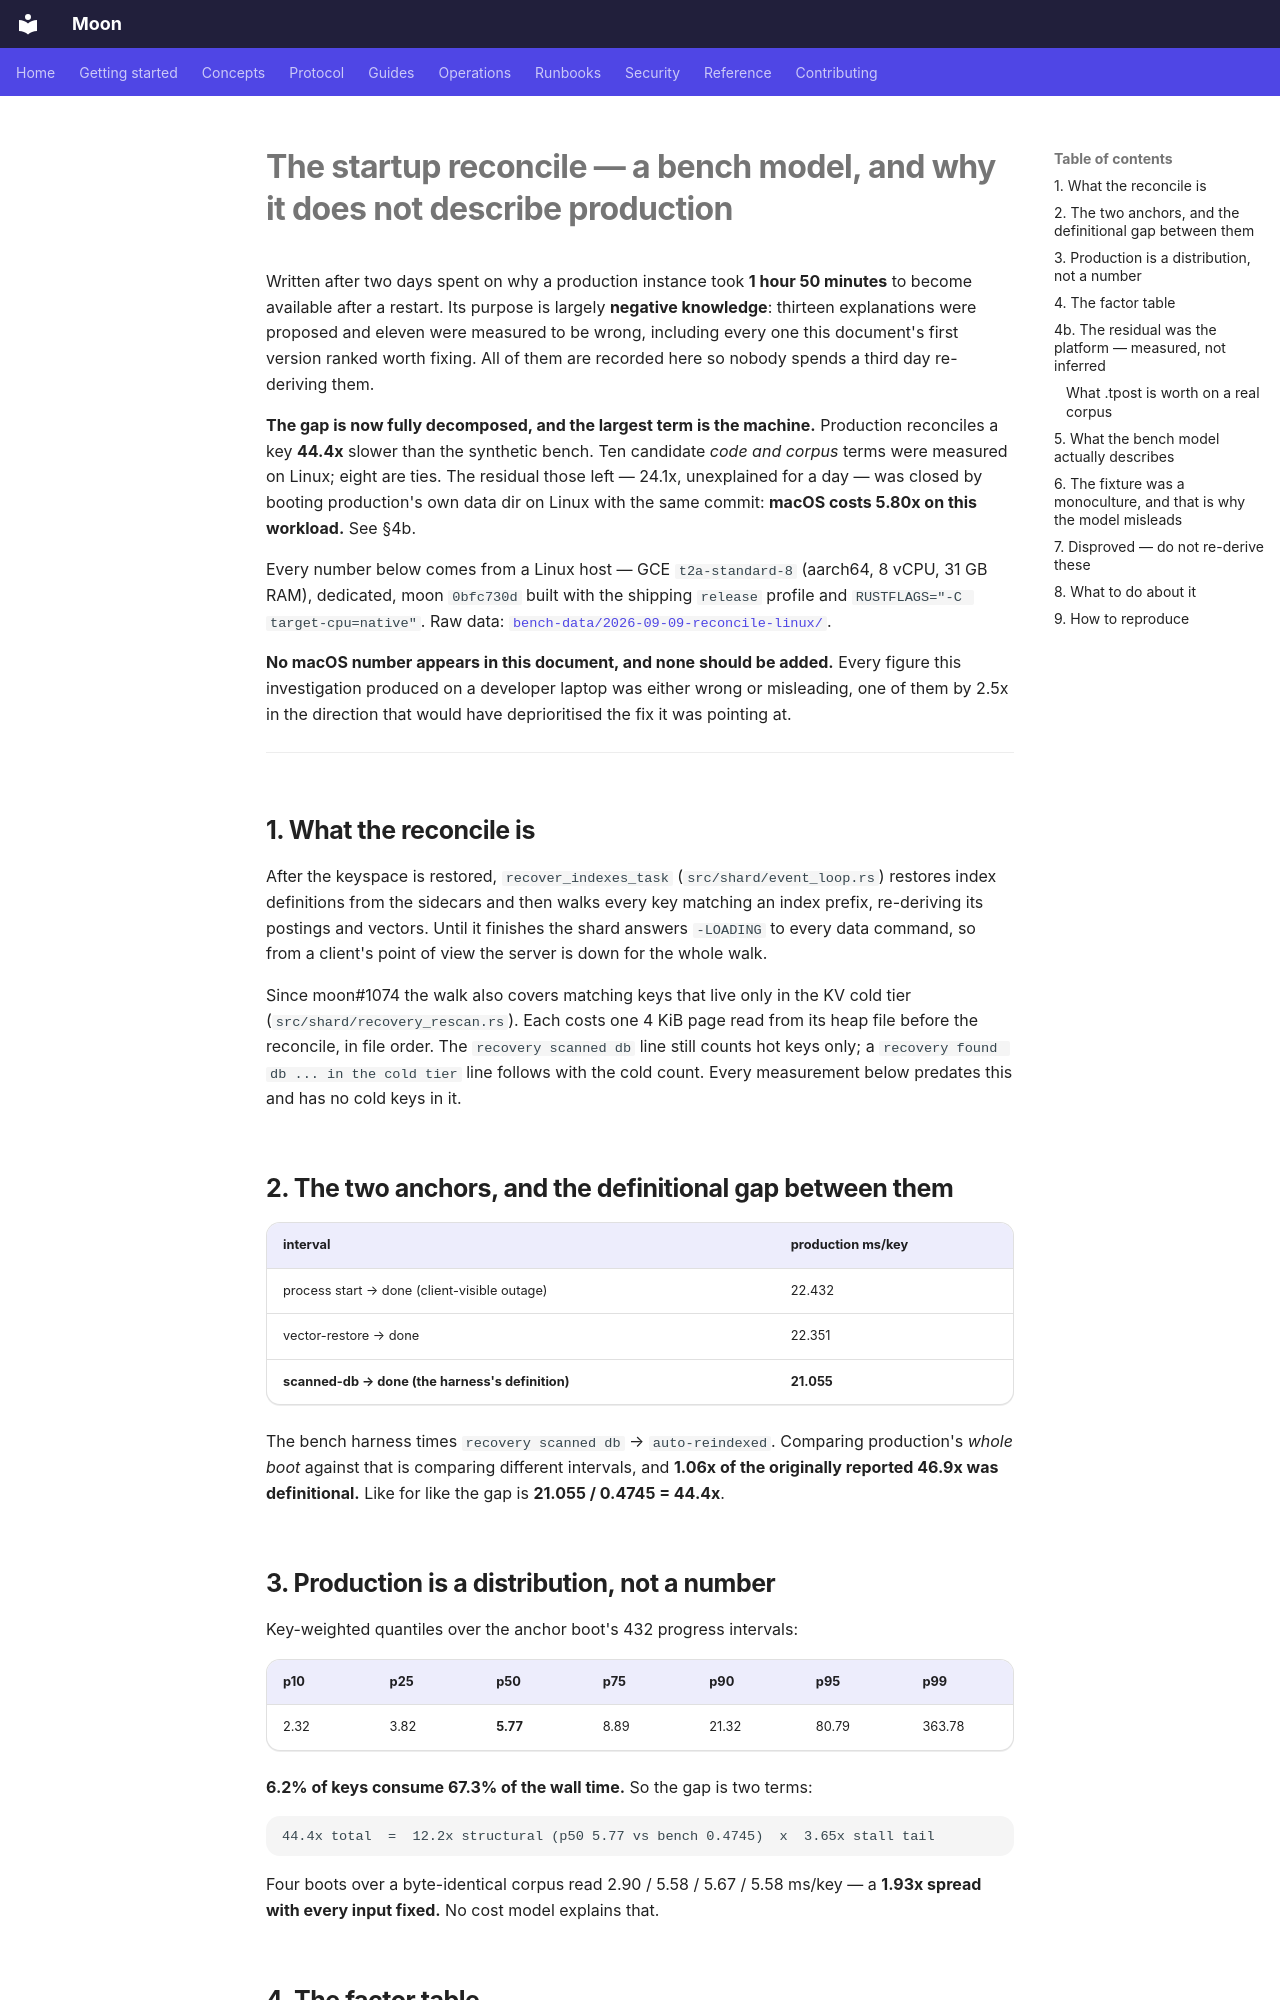

repository: pilotspace/moon · page: internal/startup-reconcile-cost-model/index.html · generator: mkdocs

# The startup reconcile — a bench model, and why it does not describe production

Written after two days spent on why a production instance took **1 hour
50 minutes** to become available after a restart. Its purpose is largely
**negative knowledge**: thirteen explanations were proposed and eleven were
measured to be wrong, including every one this document's first version ranked
worth fixing. All of them are recorded here so nobody spends a third day
re-deriving them.

**The gap is now fully decomposed, and the largest term is the machine.**
Production reconciles a key **44.4x** slower than the synthetic bench. Ten
candidate *code and corpus* terms were measured on Linux; eight are ties. The
residual those left — 24.1x, unexplained for a day — was closed by booting
production's own data dir on Linux with the same commit: **macOS costs 5.80x on
this workload.** See §4b.

Every number below comes from a Linux host — GCE `t2a-standard-8` (aarch64,
8 vCPU, 31 GB RAM), dedicated, moon `0bfc730d` built with the shipping `release`
profile and `RUSTFLAGS="-C target-cpu=native"`. Raw data:
[`bench-data/2026-09-09-reconcile-linux/`](bench-data/2026-09-09-reconcile-linux/).

**No macOS number appears in this document, and none should be added.** Every
figure this investigation produced on a developer laptop was either wrong or
misleading, one of them by 2.5x in the direction that would have deprioritised
the fix it was pointing at.

---

## 1. What the reconcile is

After the keyspace is restored, `recover_indexes_task`
(`src/shard/event_loop.rs`) restores index definitions from the sidecars and
then walks every key matching an index prefix, re-deriving its postings and
vectors. Until it finishes the shard answers `-LOADING` to every data command,
so from a client's point of view the server is down for the whole walk.

Since moon#1074 the walk also covers matching keys that live only in the KV
cold tier (`src/shard/recovery_rescan.rs`). Each costs one 4 KiB page read from
its heap file before the reconcile, in file order. The `recovery scanned db`
line still counts hot keys only; a `recovery found db ... in the cold tier`
line follows with the cold count. Every measurement below predates this and
has no cold keys in it.

## 2. The two anchors, and the definitional gap between them

| interval | production ms/key |
|---|---|
| process start -> done (client-visible outage) | 22.432 |
| vector-restore -> done | 22.351 |
| **scanned-db -> done (the harness's definition)** | **21.055** |

The bench harness times `recovery scanned db` -> `auto-reindexed`. Comparing
production's *whole boot* against that is comparing different intervals, and
**1.06x of the originally reported 46.9x was definitional.** Like for like the
gap is **21.055 / 0.4745 = 44.4x**.

## 3. Production is a distribution, not a number

Key-weighted quantiles over the anchor boot's 432 progress intervals:

| p10 | p25 | p50 | p75 | p90 | p95 | p99 |
|---|---|---|---|---|---|---|
| 2.32 | 3.82 | **5.77** | 8.89 | 21.32 | 80.79 | 363.78 |

**6.2% of keys consume 67.3% of the wall time.** So the gap is two terms:

```text
44.4x total  =  12.2x structural (p50 5.77 vs bench 0.4745)  x  3.65x stall tail
```

Four boots over a byte-identical corpus read 2.90 / 5.58 / 5.67 / 5.58 ms/key —
a **1.93x spread with every input fixed.** No cost model explains that.
